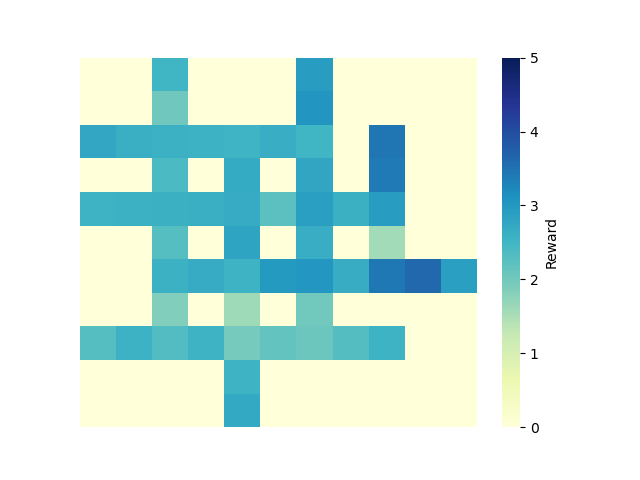

Data behind this chart, as committed beside it:
0, 1, 2, 3, 4, 5, 6, 7, 8, 9, 10
0.0, 0.0, 2.512, 0.0, 0.0, 0.0, 2.925, 0.0, 0.0, 0.0, 0.0
0.0, 0.0, 2.039, 0.0, 0.0, 0.0, 3.029, 0.0, 0.0, 0.0, 0.0
2.759, 2.62, 2.579, 2.568, 2.531, 2.655, 2.503, 0.0, 3.445, 0.0, 0.0
0.0, 0.0, 2.387, 0.0, 2.7, 0.0, 2.783, 0.0, 3.403, 0.0, 0.0
2.552, 2.579, 2.606, 2.634, 2.679, 2.208, 2.877, 2.615, 2.919, 0.0, 0.0
0.0, 0.0, 2.3, 0.0, 2.795, 0.0, 2.653, 0.0, 1.579, 0.0, 0.0
0.0, 0.0, 2.582, 2.692, 2.551, 2.987, 3.022, 2.658, 3.421, 3.629, 2.876
0.0, 0.0, 1.87, 0.0, 1.611, 0.0, 2.015, 0.0, 0.0, 0.0, 0.0
2.288, 2.569, 2.342, 2.539, 1.975, 2.159, 2.069, 2.307, 2.547, 0.0, 0.0
0.0, 0.0, 0.0, 0.0, 2.554, 0.0, 0.0, 0.0, 0.0, 0.0, 0.0
0.0, 0.0, 0.0, 0.0, 2.723, 0.0, 0.0, 0.0, 0.0, 0.0, 0.0
